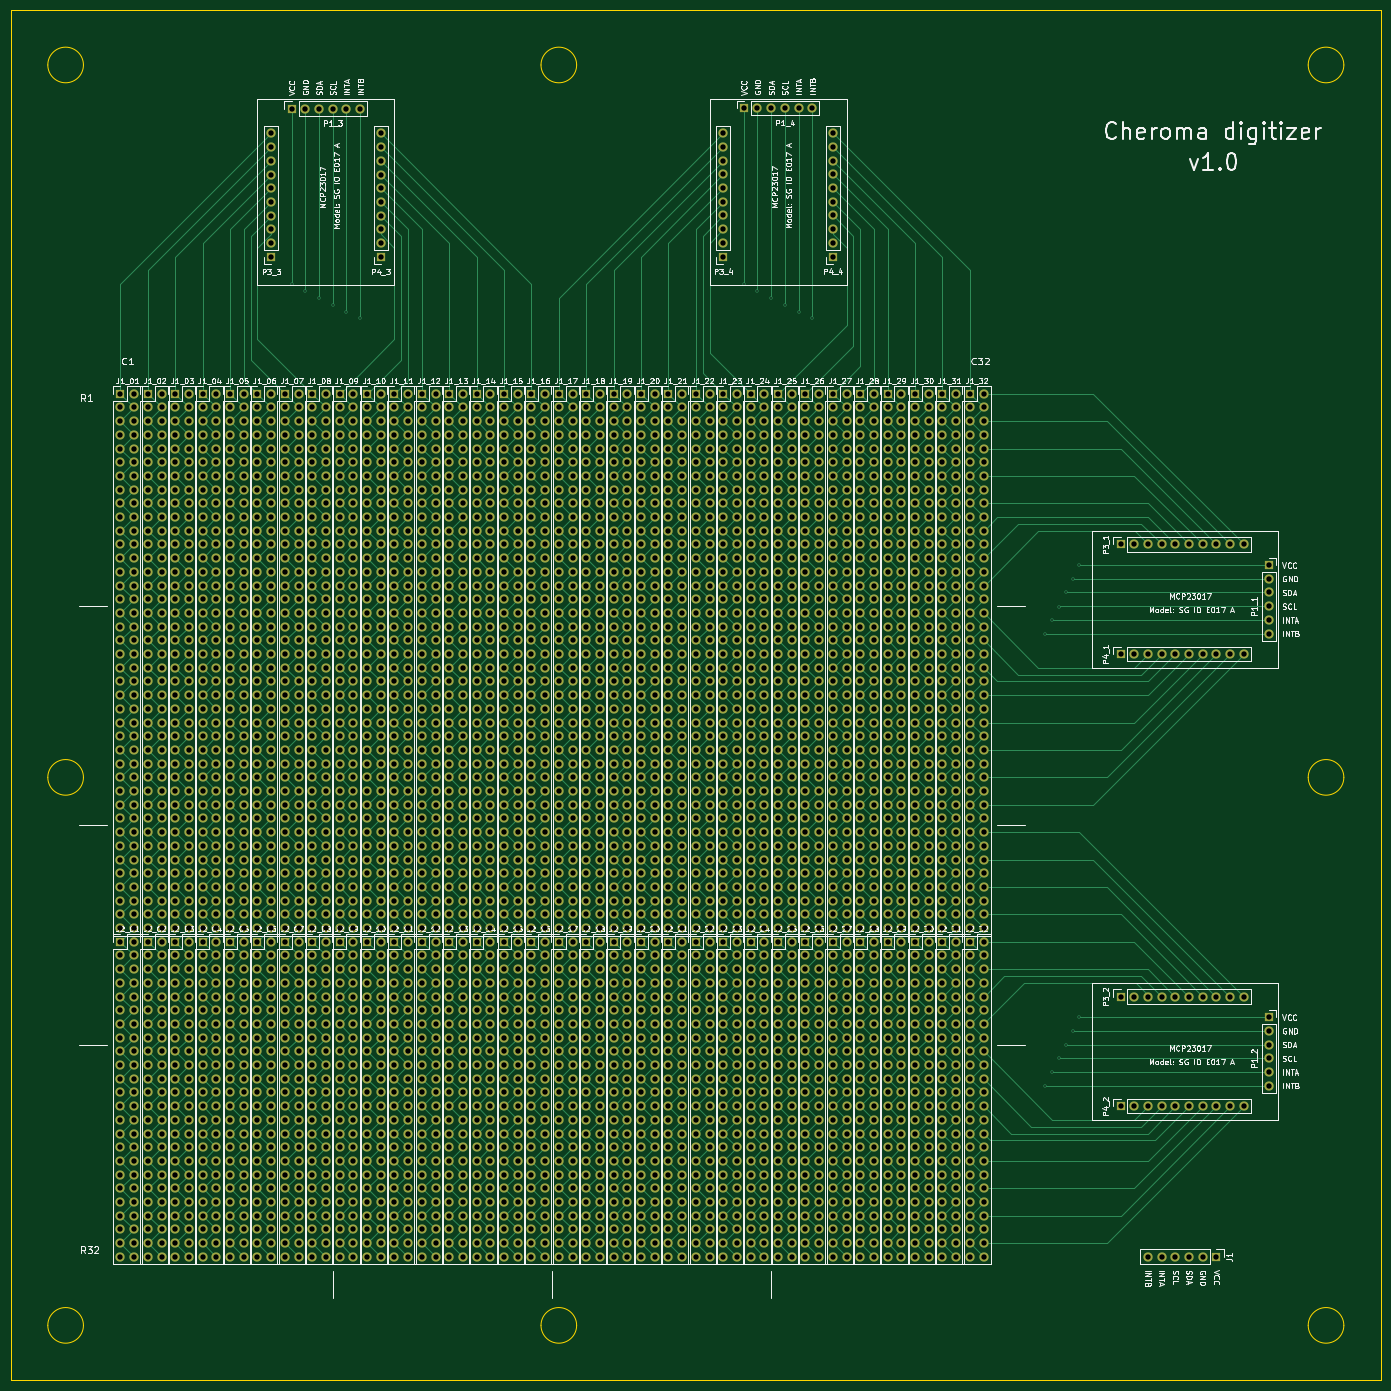
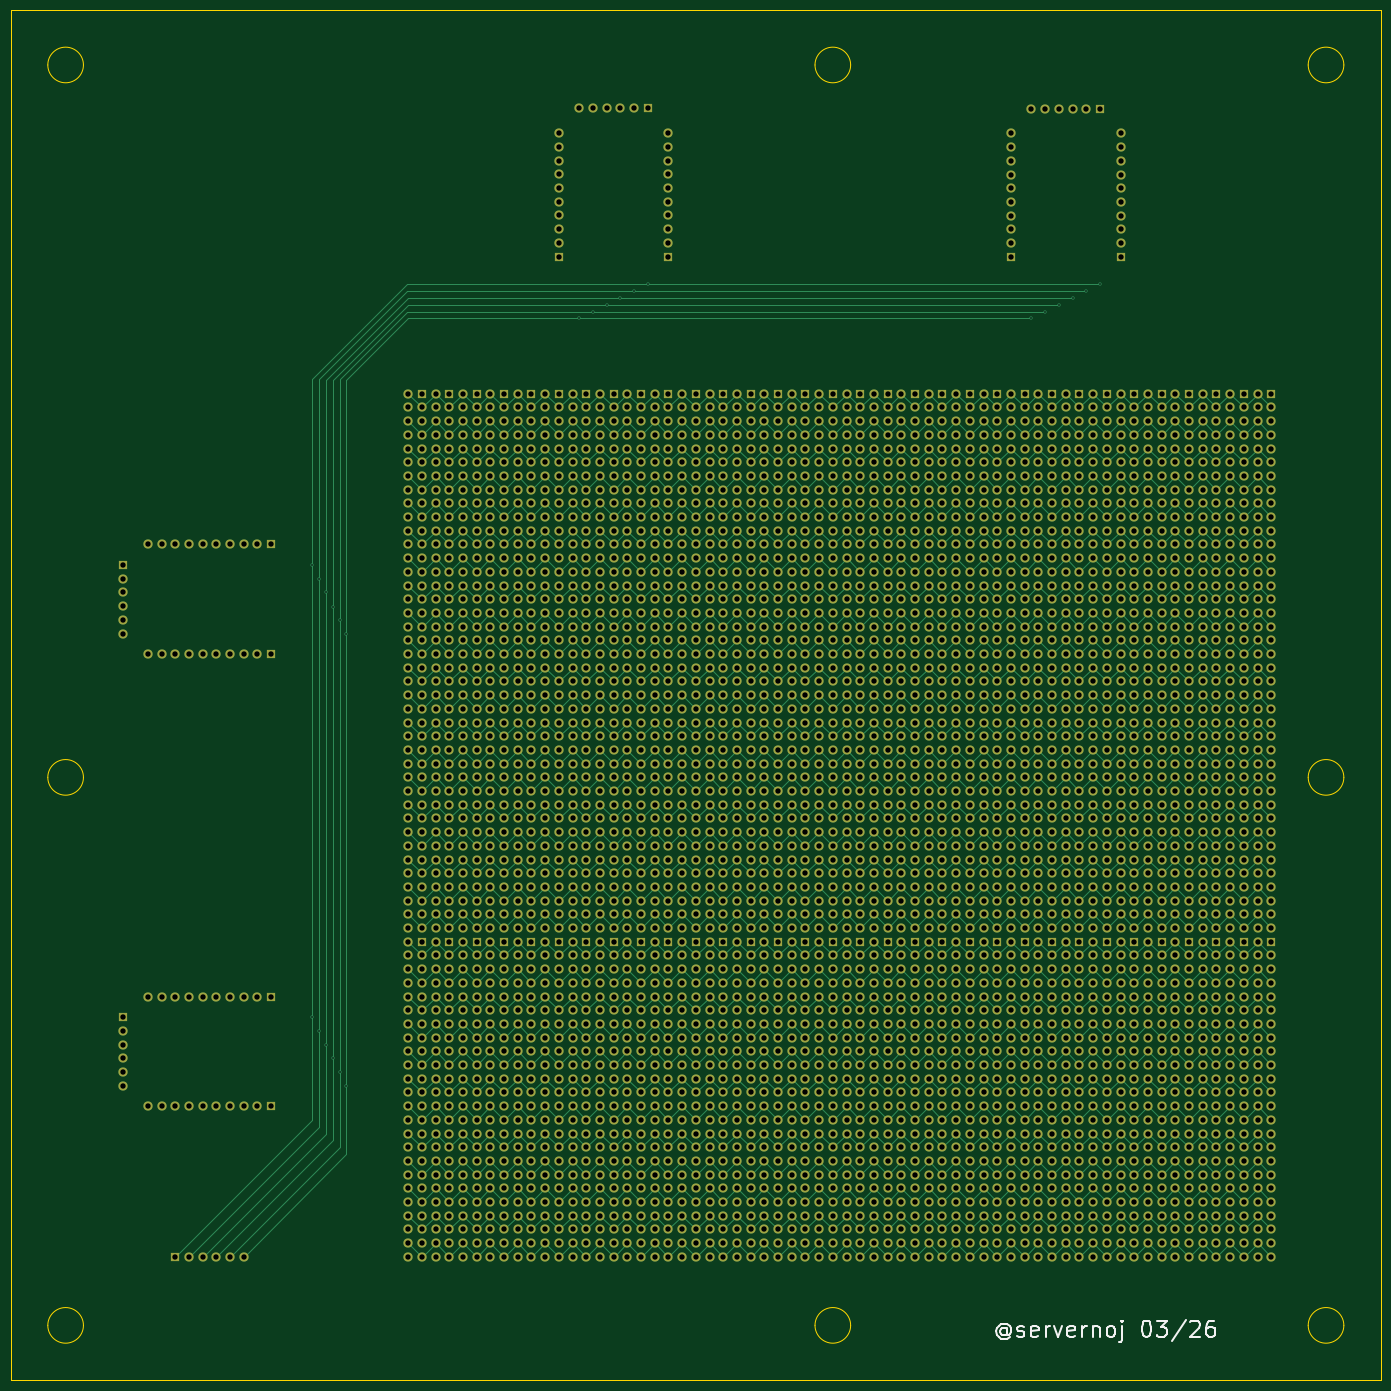
Circuit board: 11 layer files. Board 254.0 x 254.0 mm.
- bottom_copper: digitizer-B_Cu.gbl (342741 bytes)
- bottom_mask: digitizer-B_Mask.gbs (110595 bytes)
- paste: digitizer-B_Paste.gbp (452 bytes)
- bottom_silk: digitizer-B_Silkscreen.gbo (9477 bytes)
- outline: digitizer-Edge_Cuts.gm1 (1879 bytes)
- top_copper: digitizer-F_Cu.gtl (350704 bytes)
- top_mask: digitizer-F_Mask.gts (110595 bytes)
- paste: digitizer-F_Paste.gtp (452 bytes)
- top_silk: digitizer-F_Silkscreen.gto (274808 bytes)
- drill: digitizer-NPTH-drl.gbr (461 bytes)
- drill: digitizer-PTH-drl.gbr (111609 bytes)

=== bottom_copper: digitizer-B_Cu.gbl (342741 bytes, source omitted) ===
=== bottom_mask: digitizer-B_Mask.gbs (110595 bytes, source omitted) ===
=== paste: digitizer-B_Paste.gbp ===
%TF.GenerationSoftware,KiCad,Pcbnew,9.0.7*%
%TF.CreationDate,2026-03-06T17:58:03-07:00*%
%TF.ProjectId,digitizer,64696769-7469-47a6-9572-2e6b69636164,rev?*%
%TF.SameCoordinates,Original*%
%TF.FileFunction,Paste,Bot*%
%TF.FilePolarity,Positive*%
%FSLAX46Y46*%
G04 Gerber Fmt 4.6, Leading zero omitted, Abs format (unit mm)*
G04 Created by KiCad (PCBNEW 9.0.7) date 2026-03-06 17:58:03*
%MOMM*%
%LPD*%
G01*
G04 APERTURE LIST*
G04 APERTURE END LIST*
M02*

=== bottom_silk: digitizer-B_Silkscreen.gbo (9477 bytes, source omitted) ===
=== outline: digitizer-Edge_Cuts.gm1 ===
%TF.GenerationSoftware,KiCad,Pcbnew,9.0.7*%
%TF.CreationDate,2026-03-06T17:58:03-07:00*%
%TF.ProjectId,digitizer,64696769-7469-47a6-9572-2e6b69636164,rev?*%
%TF.SameCoordinates,Original*%
%TF.FileFunction,Profile,NP*%
%FSLAX46Y46*%
G04 Gerber Fmt 4.6, Leading zero omitted, Abs format (unit mm)*
G04 Created by KiCad (PCBNEW 9.0.7) date 2026-03-06 17:58:03*
%MOMM*%
%LPD*%
G01*
G04 APERTURE LIST*
%TA.AperFunction,Profile*%
%ADD10C,0.050000*%
%TD*%
%TA.AperFunction,Profile*%
%ADD11C,0.100000*%
%TD*%
G04 APERTURE END LIST*
D10*
X27940000Y-26162000D02*
X281940000Y-26162000D01*
X281940000Y-280162000D01*
X27940000Y-280162000D01*
X27940000Y-26162000D01*
D11*
X275082000Y-168402000D02*
G75*
G02*
X268478000Y-168402000I-3302000J0D01*
G01*
X268478000Y-168402000D02*
G75*
G02*
X275082000Y-168402000I3302000J0D01*
G01*
X41402000Y-168402000D02*
G75*
G02*
X34798000Y-168402000I-3302000J0D01*
G01*
X34798000Y-168402000D02*
G75*
G02*
X41402000Y-168402000I3302000J0D01*
G01*
X132842000Y-36322000D02*
G75*
G02*
X126238000Y-36322000I-3302000J0D01*
G01*
X126238000Y-36322000D02*
G75*
G02*
X132842000Y-36322000I3302000J0D01*
G01*
X132842000Y-270002000D02*
G75*
G02*
X126238000Y-270002000I-3302000J0D01*
G01*
X126238000Y-270002000D02*
G75*
G02*
X132842000Y-270002000I3302000J0D01*
G01*
X41402000Y-270002000D02*
G75*
G02*
X34798000Y-270002000I-3302000J0D01*
G01*
X34798000Y-270002000D02*
G75*
G02*
X41402000Y-270002000I3302000J0D01*
G01*
X275082000Y-270002000D02*
G75*
G02*
X268478000Y-270002000I-3302000J0D01*
G01*
X268478000Y-270002000D02*
G75*
G02*
X275082000Y-270002000I3302000J0D01*
G01*
X275082000Y-36322000D02*
G75*
G02*
X268478000Y-36322000I-3302000J0D01*
G01*
X268478000Y-36322000D02*
G75*
G02*
X275082000Y-36322000I3302000J0D01*
G01*
X41402000Y-36322000D02*
G75*
G02*
X34798000Y-36322000I-3302000J0D01*
G01*
X34798000Y-36322000D02*
G75*
G02*
X41402000Y-36322000I3302000J0D01*
G01*
M02*

=== top_copper: digitizer-F_Cu.gtl (350704 bytes, source omitted) ===
=== top_mask: digitizer-F_Mask.gts (110595 bytes, source omitted) ===
=== paste: digitizer-F_Paste.gtp ===
%TF.GenerationSoftware,KiCad,Pcbnew,9.0.7*%
%TF.CreationDate,2026-03-06T17:58:03-07:00*%
%TF.ProjectId,digitizer,64696769-7469-47a6-9572-2e6b69636164,rev?*%
%TF.SameCoordinates,Original*%
%TF.FileFunction,Paste,Top*%
%TF.FilePolarity,Positive*%
%FSLAX46Y46*%
G04 Gerber Fmt 4.6, Leading zero omitted, Abs format (unit mm)*
G04 Created by KiCad (PCBNEW 9.0.7) date 2026-03-06 17:58:03*
%MOMM*%
%LPD*%
G01*
G04 APERTURE LIST*
G04 APERTURE END LIST*
M02*

=== top_silk: digitizer-F_Silkscreen.gto (274808 bytes, source omitted) ===
=== drill: digitizer-NPTH-drl.gbr ===
%TF.GenerationSoftware,KiCad,Pcbnew,9.0.7*%
%TF.CreationDate,2026-03-06T17:58:22-07:00*%
%TF.ProjectId,digitizer,64696769-7469-47a6-9572-2e6b69636164,rev?*%
%TF.SameCoordinates,Original*%
%TF.FileFunction,NonPlated,1,2,NPTH*%
%TF.FilePolarity,Positive*%
%FSLAX46Y46*%
G04 Gerber Fmt 4.6, Leading zero omitted, Abs format (unit mm)*
G04 Created by KiCad (PCBNEW 9.0.7) date 2026-03-06 17:58:22*
%MOMM*%
%LPD*%
G01*
G04 APERTURE LIST*
G04 APERTURE END LIST*
M02*

=== drill: digitizer-PTH-drl.gbr (111609 bytes, source omitted) ===
